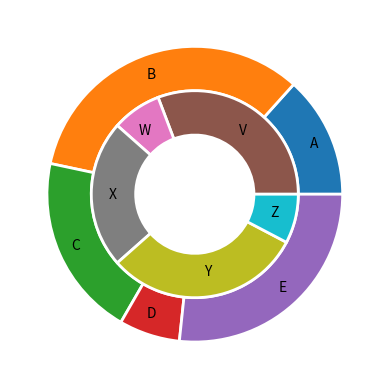

Recreate this plot in Python.
# Author:  Martin McBride
# Created: 2022-03-29
# Copyright (C) 2022, Martin McBride
# License: MIT

import matplotlib.pyplot as plt

v1 = [2, 5, 3, 1, 4]
labels1 = ["A", "B", "C", "D", "E"]
v2 = [4, 1, 3, 4, 1]
labels2 = ["V", "W", "X", "Y", "Z"]
width = 0.3
wedge_properties = {"width":width, "edgecolor":"w",'linewidth': 2}

plt.pie(v1, labels=labels1, labeldistance=0.85,
        wedgeprops=wedge_properties)
plt.pie(v2, labels=labels2, labeldistance=0.75,
        radius=1-width, wedgeprops=wedge_properties)
plt.savefig("piechart-nested.png")
plt.show()
